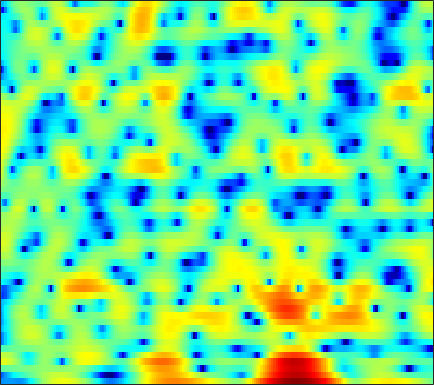

The file beside this chart, header and first rows:
-10.069, -9.8589, -9.6188, -9.4828, -9.4522, -9.5133, -9.6767, -9.8233, -9.949, -9.8837, -9.4887, -8.8898, -7.7546, -6.3996, -5.3315, -3.9305, -2.61, -1.6811, -0.54544, 0.45746, 1.3375, 1.919, 2.5985, 3.1726
-12.74, -11.35, -9.681, -8.261, -7.346, -6.29, -5.395, -4.813, -4.122, -3.5, -2.922, -2.508, -1.971, -1.448, -1.058, -0.5429, -0.03644, 0.3328, 0.8045, 1.245, 1.651, 1.927, 2.252, 2.524
-1.537, -1.427, -1.263, -1.113, -1.003, -0.8712, -0.7626, -0.6972, -0.6307, -0.5735, -0.5008, -0.4368, -0.3329, -0.2039, -0.08913, 0.08439, 0.2713, 0.4025, 0.5637, 0.6925, 0.7777, 0.8104, 0.8087, 0.7625
4.182, 4.053, 3.804, 3.454, 3.115, 2.551, 1.822, 1.156, 0.09194, -1.169, -2.564, -3.577, -4.555, -4.631, -4.057, -2.853, -1.602, -0.7866, 0.06046, 0.6052, 0.8389, 0.7947, 0.4233, -0.3646
2.687, 2.611, 2.438, 2.168, 1.888, 1.397, 0.7389, 0.11, -0.9071, -2.152, -3.578, -4.65, -5.661, -5.639, -4.936, -3.562, -2.162, -1.25, -0.279, 0.4101, 0.8398, 1.004, 1.026, 0.8481
-2.617, -2.398, -2.052, -1.694, -1.444, -1.152, -0.927, -0.805, -0.6948, -0.6423, -0.6084, -0.5763, -0.4933, -0.3519, -0.2106, 0.01562, 0.2617, 0.4378, 0.6434, 0.7945, 0.8903, 0.9257, 0.926, 0.8907
-11.52, -9.629, -7.268, -5.301, -4.065, -2.687, -1.565, -0.8663, -0.08882, 0.531, 1.024, 1.32, 1.628, 1.844, 1.949, 2.02, 2.01, 1.946, 1.79, 1.542, 1.21, 0.909, 0.4646, 0.0005235
-11.41, -9.708, -7.38, -5.275, -3.87, -2.239, -0.8679, 0.008087, 0.9917, 1.778, 2.399, 2.763, 3.114, 3.321, 3.386, 3.355, 3.176, 2.945, 2.495, 1.867, 1.022, 0.2143, -1.14, -2.901
-8.502, -7.382, -5.833, -4.3, -3.197, -1.839, -0.6398, 0.1504, 1.051, 1.779, 2.338, 2.643, 2.916, 3.038, 3.041, 2.933, 2.695, 2.44, 1.99, 1.411, 0.6853, 0.02957, -1.012, -2.284
-9.795, -8.121, -6.126, -4.353, -3.167, -1.781, -0.6142, 0.1244, 0.9257, 1.524, 1.918, 2.076, 2.119, 1.985, 1.784, 1.401, 0.9545, 0.6231, 0.2222, -0.07044, -0.2355, -0.2988, -0.3412, -0.3555
-9.578, -7.725, -5.512, -3.577, -2.333, -0.9281, 0.2157, 0.9226, 1.636, 2.106, 2.295, 2.238, 1.915, 1.244, 0.4751, -0.9153, -2.738, -4.316, -6.179, -6.374, -4.787, -3.272, -1.478, -0.08014
-9.02, -7.366, -5.384, -3.712, -2.615, -1.34, -0.2583, 0.4242, 1.138, 1.598, 1.803, 1.782, 1.475, 0.8134, 0.06698, -1.334, -3.262, -5.015, -7.15, -7.305, -5.227, -3.415, -1.331, 0.2964
-8.368, -7.804, -6.869, -5.804, -4.944, -3.78, -2.661, -1.909, -1.042, -0.3555, 0.1517, 0.4189, 0.5834, 0.5636, 0.4342, 0.1212, -0.3026, -0.584, -0.8555, -0.9291, -0.7716, -0.4882, 0.03149, 0.666
-12.72, -13.55, -12.57, -10.35, -8.665, -6.704, -5.083, -4.083, -2.913, -1.854, -0.9235, -0.3084, 0.3558, 0.846, 1.079, 1.208, 1.14, 0.9448, 0.5139, -0.07338, -0.7676, -1.27, -1.718, -1.551
-11.52, -12.91, -12.25, -10.52, -9.337, -8.32, -7.854, -7.578, -6.866, -5.489, -3.645, -2.283, -0.6762, 0.5938, 1.283, 1.881, 2.095, 1.96, 1.351, 0.1651, -1.863, -4.303, -10.26, -19.5
-4.894, -5.47, -6.226, -6.988, -7.732, -9.278, -11.97, -15.41, -22.94, -15.23, -9.13, -6.21, -3.424, -1.482, -0.4098, 0.5905, 1.168, 1.37, 1.371, 1.08, 0.5982, 0.2059, -0.16, -0.1038
-3.051, -3.295, -3.68, -4.139, -4.56, -5.15, -5.671, -5.954, -5.948, -5.388, -4.402, -3.529, -2.327, -1.246, -0.5341, 0.2503, 0.8212, 1.147, 1.443, 1.611, 1.688, 1.713, 1.738, 1.785
-1.663, -1.564, -1.535, -1.619, -1.721, -1.857, -1.987, -2.053, -2.018, -1.86, -1.577, -1.283, -0.8059, -0.2961, 0.08716, 0.5776, 1.028, 1.324, 1.635, 1.865, 1.984, 2.008, 1.95, 1.781
-0.06786, 0.1606, 0.2817, 0.2469, 0.1389, -0.106, -0.4158, -0.6496, -0.9474, -1.17, -1.248, -1.2, -1.002, -0.6511, -0.3207, 0.1643, 0.6795, 1.036, 1.457, 1.783, 1.992, 2.058, 1.991, 1.72
1.786, 1.946, 1.935, 1.678, 1.319, 0.6085, -0.3287, -1.162, -2.418, -3.628, -4.52, -4.774, -4.506, -3.717, -2.982, -1.973, -1.032, -0.3829, 0.4128, 1.1, 1.654, 1.954, 2.179, 2.172
3.175, 3.251, 3.096, 2.61, 2, 0.8485, -0.815, -2.498, -5.526, -10.18, -19.35, -24.82, -13.75, -9.556, -7.766, -6.096, -4.793, -3.839, -2.502, -1.171, 0.04954, 0.8323, 1.667, 2.226
3.559, 3.641, 3.506, 3.067, 2.543, 1.552, 0.1924, -1.045, -2.994, -5.124, -7.04, -8.066, -8.837, -9.439, -10.21, -12.03, -13.89, -13.16, -9.387, -5.776, -3.002, -1.401, 0.2016, 1.339
2.994, 3.147, 3.157, 2.948, 2.657, 2.066, 1.301, 0.6093, -0.4414, -1.568, -2.748, -3.658, -4.938, -6.427, -7.71, -9.677, -11.17, -10.89, -8.548, -5.822, -3.518, -2.11, -0.6313, 0.4588
1.93, 2.17, 2.336, 2.343, 2.23, 1.964, 1.558, 1.163, 0.557, -0.1495, -0.909, -1.495, -2.284, -3.018, -3.485, -3.925, -4.083, -3.937, -3.466, -2.756, -1.939, -1.335, -0.609, -0.03905
1.217, 1.488, 1.745, 1.89, 1.927, 1.893, 1.72, 1.519, 1.145, 0.6411, 0.04738, -0.4419, -1.091, -1.666, -2.006, -2.26, -2.278, -2.13, -1.811, -1.366, -0.9196, -0.6332, -0.3493, -0.2031
0.9746, 1.082, 1.3, 1.593, 1.865, 2.175, 2.361, 2.379, 2.17, 1.707, 0.953, 0.196, -1.02, -2.34, -3.201, -3.737, -3.339, -2.636, -1.514, -0.5293, 0.1863, 0.5062, 0.6273, 0.4005
-1.425, -2.413, -2.577, -1.18, 0.193, 1.781, 2.918, 3.413, 3.636, 3.347, 2.495, 1.433, -0.7822, -4.41, -9.257, -32.88, -8.83, -4.352, -0.9359, 1.047, 2.182, 2.61, 2.672, 2.148
-6.018, -9.69, -11.21, -6.312, -3.411, -0.7828, 0.8799, 1.673, 2.272, 2.381, 2.084, 1.607, 0.7209, -0.3366, -1.021, -1.434, -1.026, -0.3614, 0.6712, 1.529, 2.089, 2.289, 2.249, 1.843
-1.754, -2.207, -2.411, -2.096, -1.651, -0.9306, -0.2595, 0.1572, 0.569, 0.7968, 0.8711, 0.8359, 0.7201, 0.5494, 0.4664, 0.4124, 0.4628, 0.5608, 0.7172, 0.8613, 0.9455, 0.944, 0.8398, 0.6268
0.2133, -0.113, -0.4511, -0.6521, -0.708, -0.6592, -0.5209, -0.366, -0.1484, 0.0896, 0.2922, 0.42, 0.5447, 0.6247, 0.6552, 0.6689, 0.6345, 0.5955, 0.4909, 0.3629, 0.2035, 0.07272, -0.1026, -0.2459
1.576, 0.9891, 0.2019, -0.5294, -0.9576, -1.325, -1.378, -1.235, -0.8669, -0.3997, 0.06816, 0.3887, 0.7335, 0.9933, 1.091, 1.125, 1.036, 0.8754, 0.5682, 0.1307, -0.4042, -0.8272, -1.334, -1.656
3.047, 1.882, 0.004631, -2.171, -3.851, -5.399, -5.222, -4.224, -2.599, -1.181, -0.03074, 0.6438, 1.339, 1.795, 2.014, 2.107, 1.997, 1.754, 1.206, 0.3362, -0.9233, -2.193, -4.352, -6.649
3.845, 2.398, -0.1658, -3.809, -7.686, -14.17, -11.46, -7.881, -4.76, -2.798, -1.379, -0.5726, 0.3017, 0.8814, 1.216, 1.436, 1.417, 1.273, 0.8213, 0.09271, -1.042, -2.279, -4.568, -7.433
3.776, 2.857, 1.298, -0.5485, -1.974, -3.698, -4.973, -5.63, -6.11, -6.097, -5.544, -4.845, -3.876, -3.071, -2.683, -2.388, -2.342, -2.366, -2.408, -2.337, -2.204, -2.027, -1.72, -1.216
4.476, 3.969, 2.943, 1.549, 0.2468, -1.83, -4.568, -7.26, -12.62, -20.63, -14.87, -10.96, -8.139, -6.752, -6.47, -6.799, -7.738, -8.7, -9.271, -8.249, -6.088, -4.399, -2.402, -0.7062
5.216, 4.915, 4.204, 3.128, 2.091, 0.3613, -1.705, -3.488, -5.854, -7.532, -7.874, -7.545, -7.082, -7.11, -7.509, -8.8, -11.22, -14.1, -18.95, -15.07, -9.617, -6.694, -3.836, -1.693
5.438, 5.251, 4.775, 4.059, 3.375, 2.292, 1.065, 0.1054, -1.176, -2.34, -3.366, -4.058, -4.941, -5.848, -6.526, -7.452, -8.267, -8.704, -8.72, -8.091, -6.842, -5.723, -4.207, -2.797
5.602, 5.505, 5.203, 4.715, 4.227, 3.441, 2.499, 1.714, 0.5782, -0.6602, -1.971, -3.003, -4.451, -5.896, -6.991, -8.226, -9.024, -9.225, -8.956, -8.187, -7.13, -6.309, -5.202, -4.209
5.688, 5.682, 5.518, 5.168, 4.79, 4.131, 3.306, 2.567, 1.426, 0.08953, -1.481, -2.842, -4.961, -7.542, -9.89, -13.67, -17.37, -17.28, -14.25, -11.36, -9.225, -7.965, -6.657, -5.701
5.404, 5.467, 5.398, 5.153, 4.864, 4.325, 3.614, 2.962, 1.917, 0.6636, -0.8476, -2.173, -4.237, -6.737, -8.947, -12.3, -15.12, -15.37, -13.49, -11.32, -9.653, -8.652, -7.611, -6.854
4.829, 4.913, 4.89, 4.728, 4.519, 4.125, 3.585, 3.09, 2.303, 1.341, 0.2129, -0.749, -2.163, -3.704, -4.9, -6.396, -7.655, -8.323, -8.901, -9.056, -8.981, -8.796, -8.466, -8.046
4.239, 4.282, 4.249, 4.13, 3.984, 3.736, 3.433, 3.153, 2.708, 2.151, 1.463, 0.8528, -0.1131, -1.241, -2.158, -3.513, -4.984, -6.164, -7.779, -9.397, -10.58, -11.01, -10.87, -10.25
3.535, 3.451, 3.27, 3.045, 2.902, 2.787, 2.795, 2.856, 2.933, 2.96, 2.834, 2.612, 2.11, 1.349, 0.5839, -0.7546, -2.502, -4.199, -7.176, -11.65, -20.08, -26.3, -16.19, -12.29
1.68, 1.315, 0.5236, -0.4923, -1.165, -1.457, -0.7561, 0.2323, 1.623, 2.765, 3.547, 3.883, 4.027, 3.822, 3.413, 2.588, 1.388, 0.256, -1.572, -3.672, -5.512, -6.309, -6.38, -6.072
-2.919, -3.42, -4.904, -7.791, -12.07, -33.94, -11.16, -6.176, -2.301, 0.09987, 1.665, 2.439, 3.059, 3.303, 3.304, 3.096, 2.686, 2.278, 1.669, 1.042, 0.4702, 0.1219, -0.2428, -0.5693
-6.899, -6.787, -6.832, -7.101, -7.201, -6.858, -5.684, -4.429, -2.712, -1.279, -0.2051, 0.3623, 0.8356, 1.081, 1.193, 1.256, 1.319, 1.369, 1.443, 1.548, 1.617, 1.656, 1.663, 1.62
-10.41, -9.36, -7.748, -6.272, -5.261, -4.048, -2.97, -2.257, -1.446, -0.8819, -0.6299, -0.6457, -0.9033, -1.336, -1.674, -1.837, -1.469, -0.8681, 0.1229, 1.093, 1.92, 2.398, 2.849, 3.098
-18.77, -12.86, -8.474, -5.625, -4.073, -2.487, -1.338, -0.7293, -0.2516, -0.1442, -0.4943, -1.118, -2.574, -5.078, -8.045, -13.12, -10.14, -6.019, -2.247, 0.2474, 1.957, 2.858, 3.675, 4.116
-8.584, -7.541, -5.862, -4.237, -3.172, -1.997, -1.091, -0.6149, -0.256, -0.2146, -0.524, -1.043, -2.138, -3.683, -4.976, -6.132, -5.326, -3.748, -1.561, 0.2685, 1.653, 2.425, 3.154, 3.547
-5.698, -5.189, -4.397, -3.531, -2.91, -2.155, -1.508, -1.115, -0.7224, -0.5143, -0.4728, -0.5317, -0.7066, -0.9233, -1.042, -1.016, -0.7356, -0.3598, 0.2602, 0.8851, 1.435, 1.768, 2.075, 2.238
-5.257, -4.746, -4.064, -3.395, -2.907, -2.288, -1.733, -1.345, -0.8794, -0.4786, -0.1512, 0.06374, 0.3051, 0.5058, 0.6392, 0.8241, 0.9992, 1.115, 1.269, 1.378, 1.409, 1.372, 1.241, 1.06
-5.357, -4.736, -4.017, -3.437, -3.033, -2.526, -2.017, -1.614, -1.041, -0.4157, 0.2137, 0.6522, 1.18, 1.629, 1.902, 2.157, 2.304, 2.33, 2.241, 2.012, 1.615, 1.196, 0.4945, -0.3553
-5.271, -4.604, -4.037, -3.772, -3.732, -3.747, -3.596, -3.259, -2.418, -1.27, -0.03181, 0.8307, 1.819, 2.586, 3.016, 3.384, 3.547, 3.547, 3.344, 2.904, 2.198, 1.455, 0.07471, -1.977
-5.059, -4.648, -4.615, -5.166, -6.1, -8.189, -11.2, -12.19, -8.863, -4.867, -1.902, -0.2516, 1.359, 2.428, 2.943, 3.336, 3.43, 3.349, 3.109, 2.719, 2.184, 1.663, 0.7125, -0.6094
-4.96, -4.898, -5.073, -5.66, -6.415, -7.96, -9.832, -10.23, -7.922, -4.753, -2.185, -0.7521, 0.5782, 1.343, 1.577, 1.518, 1.097, 0.6111, -0.02628, -0.4033, -0.3702, -0.1508, 0.2536, 0.6486
-5.961, -6.055, -5.733, -5.164, -4.7, -4.121, -3.492, -2.922, -1.994, -0.9737, -0.04574, 0.5191, 0.9644, 0.9867, 0.6915, -0.2372, -1.873, -3.722, -7.343, -10.71, -7.992, -4.891, -1.794, 0.3009
-14.66, -15.6, -10.6, -6.726, -4.777, -2.897, -1.523, -0.7132, 0.1207, 0.7461, 1.157, 1.308, 1.288, 0.9672, 0.5038, -0.4673, -1.923, -3.355, -5.621, -6.95, -5.556, -3.61, -1.158, 0.7568
-7.874, -8.148, -6.654, -4.566, -3.188, -1.711, -0.6426, -0.06238, 0.4673, 0.7481, 0.8229, 0.7398, 0.4948, 0.133, -0.1995, -0.6429, -1.073, -1.314, -1.446, -1.272, -0.7292, -0.1252, 0.771, 1.622
